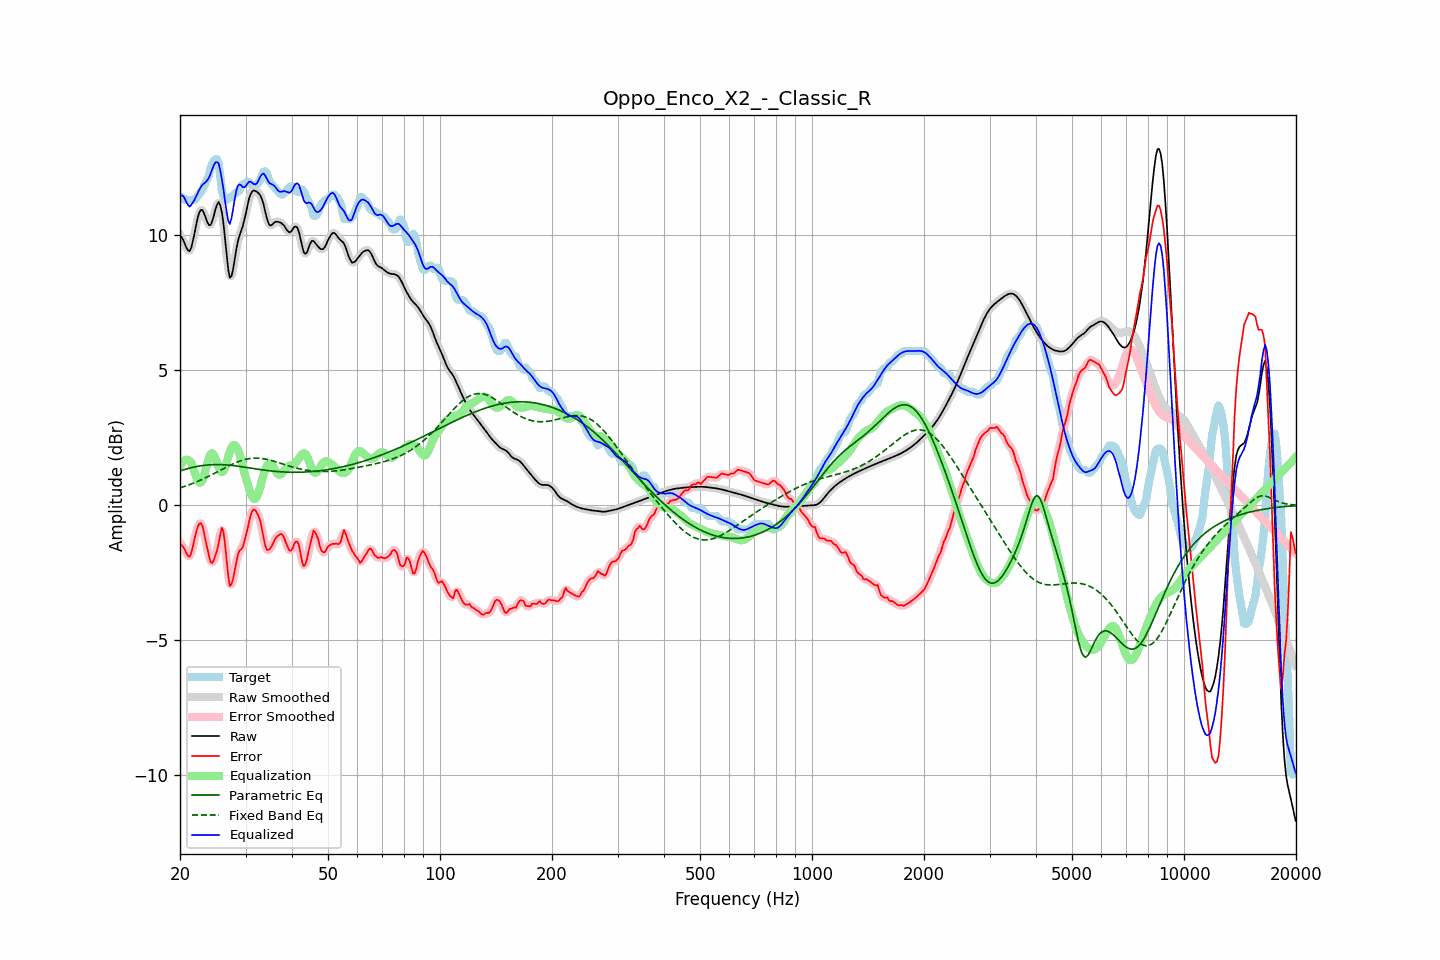

Values plotted in this chart, from the file beside it:
frequency, raw, error, smoothed, error_smoothed, equalization, parametric_eq, fixed_band_eq, equalized_raw, equalized_smoothed, target
20.00, 9.99, -1.39, 10.02, -1.38, 1.45, 1.28, 0.65, 11.44, 11.47, 11.37
20.20, 9.93, -1.48, 9.90, -1.47, 1.55, 1.29, 0.66, 11.48, 11.45, 11.41
20.40, 9.82, -1.55, 9.79, -1.57, 1.62, 1.31, 0.68, 11.45, 11.41, 11.37
20.61, 9.68, -1.63, 9.68, -1.66, 1.67, 1.33, 0.70, 11.35, 11.35, 11.31
20.81, 9.53, -1.78, 9.53, -1.77, 1.69, 1.35, 0.72, 11.22, 11.22, 11.31
21.02, 9.44, -1.87, 9.43, -1.87, 1.68, 1.36, 0.75, 11.12, 11.12, 11.31
21.23, 9.41, -1.90, 9.44, -1.87, 1.65, 1.38, 0.77, 11.05, 11.08, 11.31
21.44, 9.54, -1.77, 9.55, -1.75, 1.59, 1.39, 0.79, 11.12, 11.14, 11.31
21.66, 9.78, -1.52, 9.77, -1.53, 1.43, 1.41, 0.81, 11.21, 11.20, 11.31
21.87, 10.06, -1.25, 10.06, -1.26, 1.25, 1.42, 0.84, 11.30, 11.31, 11.31
22.09, 10.36, -1.01, 10.36, -1.01, 1.07, 1.43, 0.86, 11.43, 11.43, 11.37
22.31, 10.64, -0.80, 10.63, -0.81, 0.93, 1.44, 0.89, 11.57, 11.55, 11.45
22.54, 10.84, -0.68, 10.83, -0.68, 0.84, 1.45, 0.91, 11.68, 11.68, 11.52
22.76, 10.94, -0.66, 10.93, -0.67, 0.85, 1.46, 0.94, 11.79, 11.78, 11.59
22.99, 10.93, -0.77, 10.91, -0.80, 0.94, 1.47, 0.97, 11.87, 11.85, 11.70
23.22, 10.80, -1.02, 10.80, -1.02, 1.11, 1.48, 0.99, 11.91, 11.91, 11.82
23.45, 10.64, -1.34, 10.64, -1.30, 1.33, 1.49, 1.02, 11.97, 11.97, 11.98
23.69, 10.48, -1.59, 10.48, -1.61, 1.55, 1.49, 1.05, 12.04, 12.04, 12.07
23.92, 10.37, -1.86, 10.39, -1.88, 1.76, 1.50, 1.08, 12.13, 12.14, 12.23
24.16, 10.38, -2.09, 10.40, -2.05, 1.89, 1.50, 1.11, 12.27, 12.29, 12.47
24.40, 10.50, -2.14, 10.52, -2.11, 1.93, 1.51, 1.14, 12.43, 12.45, 12.64
24.65, 10.72, -2.03, 10.71, -2.05, 1.87, 1.51, 1.17, 12.59, 12.59, 12.74
24.89, 10.95, -1.86, 10.95, -1.89, 1.75, 1.51, 1.20, 12.69, 12.69, 12.81
25.14, 11.12, -1.69, 11.13, -1.66, 1.59, 1.51, 1.23, 12.70, 12.71, 12.81
25.39, 11.23, -1.42, 11.19, -1.37, 1.43, 1.51, 1.26, 12.66, 12.62, 12.65
25.65, 11.11, -1.10, 11.11, -1.08, 1.30, 1.51, 1.30, 12.40, 12.41, 12.21
25.91, 10.86, -0.84, 10.85, -0.93, 1.23, 1.51, 1.33, 12.09, 12.08, 11.70
26.16, 10.45, -0.98, 10.42, -1.04, 1.27, 1.50, 1.36, 11.71, 11.68, 11.42
26.43, 9.88, -1.43, 9.87, -1.44, 1.39, 1.50, 1.39, 11.27, 11.26, 11.31
26.69, 9.28, -2.02, 9.27, -2.04, 1.58, 1.50, 1.42, 10.87, 10.85, 11.31
26.96, 8.74, -2.61, 8.77, -2.57, 1.79, 1.49, 1.45, 10.53, 10.56, 11.35
27.23, 8.43, -2.98, 8.49, -2.89, 1.99, 1.48, 1.48, 10.41, 10.48, 11.41
27.50, 8.48, -2.93, 8.49, -2.93, 2.14, 1.48, 1.51, 10.62, 10.63, 11.41
27.77, 8.73, -2.74, 8.72, -2.75, 2.22, 1.47, 1.54, 10.95, 10.95, 11.46
28.05, 9.09, -2.43, 9.08, -2.44, 2.23, 1.46, 1.56, 11.32, 11.31, 11.52
28.33, 9.46, -2.13, 9.44, -2.12, 2.17, 1.46, 1.59, 11.63, 11.61, 11.59
28.62, 9.77, -1.84, 9.75, -1.87, 2.06, 1.45, 1.61, 11.83, 11.81, 11.61
28.90, 9.98, -1.68, 9.98, -1.72, 1.90, 1.44, 1.63, 11.88, 11.87, 11.66
29.19, 10.16, -1.64, 10.16, -1.62, 1.69, 1.43, 1.66, 11.85, 11.85, 11.80
29.48, 10.32, -1.55, 10.35, -1.51, 1.45, 1.42, 1.67, 11.78, 11.80, 11.88
29.78, 10.56, -1.35, 10.56, -1.35, 1.22, 1.41, 1.69, 11.78, 11.78, 11.91
30.08, 10.81, -1.11, 10.82, -1.13, 1.01, 1.40, 1.71, 11.82, 11.83, 11.92
30.38, 11.10, -0.88, 11.10, -0.86, 0.81, 1.40, 1.72, 11.91, 11.91, 11.98
30.68, 11.36, -0.60, 11.34, -0.60, 0.62, 1.39, 1.73, 11.98, 11.96, 11.96
30.99, 11.53, -0.36, 11.52, -0.37, 0.45, 1.38, 1.74, 11.98, 11.97, 11.89
31.30, 11.62, -0.20, 11.62, -0.22, 0.31, 1.37, 1.74, 11.94, 11.93, 11.83
31.61, 11.65, -0.15, 11.65, -0.16, 0.24, 1.36, 1.75, 11.89, 11.89, 11.81
31.93, 11.64, -0.20, 11.64, -0.19, 0.24, 1.35, 1.75, 11.88, 11.89, 11.83
32.24, 11.60, -0.30, 11.61, -0.28, 0.34, 1.34, 1.75, 11.93, 11.94, 11.90
32.57, 11.55, -0.41, 11.55, -0.42, 0.50, 1.33, 1.74, 12.05, 12.05, 11.96
32.89, 11.47, -0.59, 11.46, -0.62, 0.71, 1.32, 1.74, 12.17, 12.17, 12.05
33.22, 11.32, -0.89, 11.32, -0.90, 0.93, 1.31, 1.73, 12.26, 12.25, 12.22
33.55, 11.14, -1.21, 11.12, -1.21, 1.15, 1.31, 1.72, 12.28, 12.27, 12.35
33.89, 10.88, -1.49, 10.88, -1.47, 1.33, 1.30, 1.71, 12.20, 12.20, 12.37
34.23, 10.64, -1.65, 10.64, -1.62, 1.46, 1.29, 1.70, 12.10, 12.10, 12.29
34.57, 10.44, -1.64, 10.46, -1.66, 1.54, 1.28, 1.69, 11.98, 12.00, 12.08
34.92, 10.36, -1.61, 10.37, -1.61, 1.55, 1.28, 1.67, 11.91, 11.93, 11.96
35.27, 10.37, -1.52, 10.37, -1.51, 1.51, 1.27, 1.66, 11.89, 11.89, 11.89
35.62, 10.42, -1.40, 10.42, -1.40, 1.43, 1.26, 1.64, 11.86, 11.85, 11.82
35.97, 10.49, -1.27, 10.47, -1.28, 1.32, 1.26, 1.62, 11.81, 11.79, 11.75
... 635 more rows
